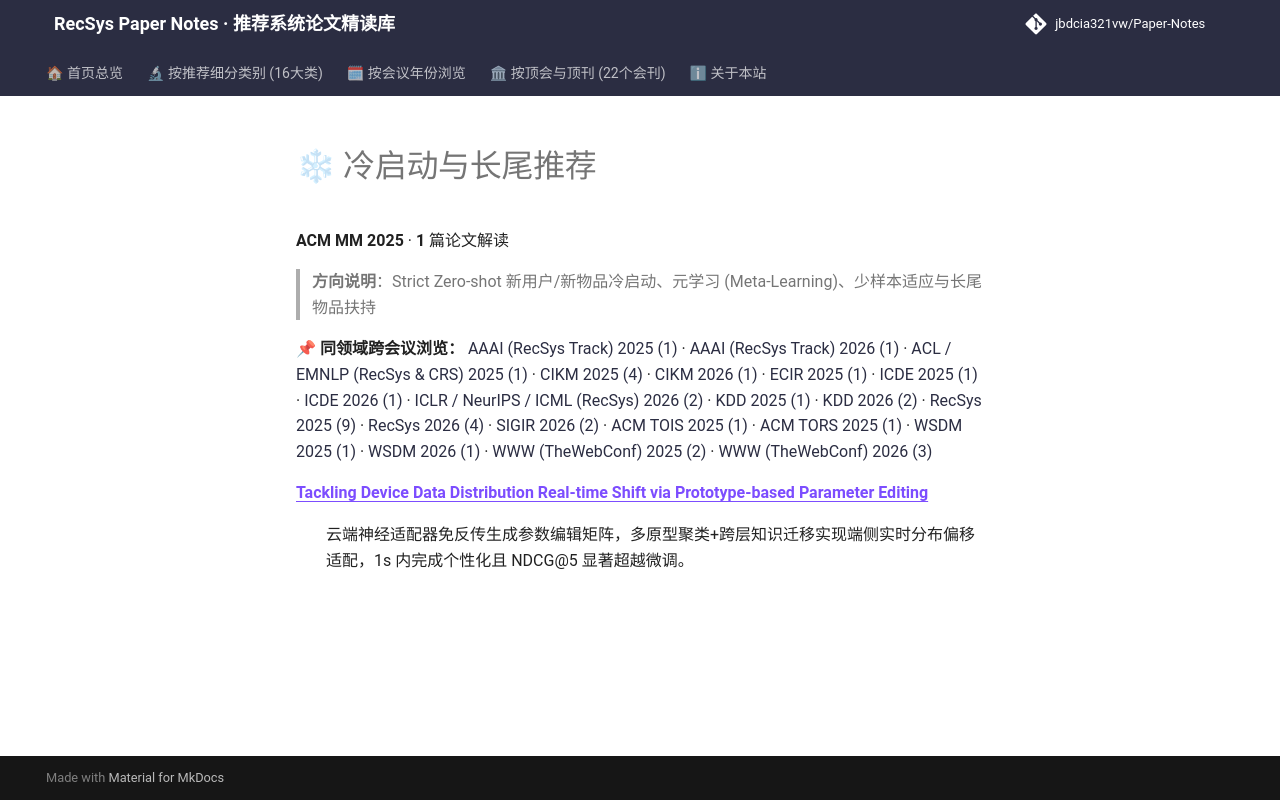

repository: jbdcia321vw/Paper-Notes · page: venues/ACM_MM/2025/cold_start_rec/index.html · generator: mkdocs

# ❄ 冷启动与长尾推荐

**ACM MM 2025** · **1** 篇论文解读

> **方向说明**：Strict Zero-shot 新用户/新物品冷启动、元学习 (Meta-Learning)、少样本适应与长尾物品扶持

📌 **同领域跨会议浏览：** [AAAI (RecSys Track) 2025 (1)](../../../AAAI/2025/cold_start_rec/) · [AAAI (RecSys Track) 2026 (1)](../../../AAAI/2026/cold_start_rec/) · [ACL / EMNLP (RecSys & CRS) 2025 (1)](../../../ACL_EMNLP/2025/cold_start_rec/) · [CIKM 2025 (4)](../../../CIKM/2025/cold_start_rec/) · [CIKM 2026 (1)](../../../CIKM/2026/cold_start_rec/) · [ECIR 2025 (1)](../../../ECIR/2025/cold_start_rec/) · [ICDE 2025 (1)](../../../ICDE/2025/cold_start_rec/) · [ICDE 2026 (1)](../../../ICDE/2026/cold_start_rec/) · [ICLR / NeurIPS / ICML (RecSys) 2026 (2)](../../../ICLR_NeurIPS_ICML/2026/cold_start_rec/) · [KDD 2025 (1)](../../../KDD/2025/cold_start_rec/) · [KDD 2026 (2)](../../../KDD/2026/cold_start_rec/) · [RecSys 2025 (9)](../../../RecSys/2025/cold_start_rec/) · [RecSys 2026 (4)](../../../RecSys/2026/cold_start_rec/) · [SIGIR 2026 (2)](../../../SIGIR/2026/cold_start_rec/) · [ACM TOIS 2025 (1)](../../../TOIS/2025/cold_start_rec/) · [ACM TORS 2025 (1)](../../../TORS/2025/cold_start_rec/) · [WSDM 2025 (1)](../../../WSDM/2025/cold_start_rec/) · [WSDM 2026 (1)](../../../WSDM/2026/cold_start_rec/) · [WWW (TheWebConf) 2025 (2)](../../../WWW/2025/cold_start_rec/) · [WWW (TheWebConf) 2026 (3)](../../../WWW/2026/cold_start_rec/)

<dl>
<dt><strong><a href="tackling_device_data_distribution_real_time_shift_via_prototype_based_param/">Tackling Device Data Distribution Real-time Shift via Prototype-based Parameter Editing</a></strong></dt>
<dd>
<p>云端神经适配器免反传生成参数编辑矩阵，多原型聚类+跨层知识迁移实现端侧实时分布偏移适配，1s 内完成个性化且 NDCG@5 显著超越微调。</p>
</dd>
</dl>
